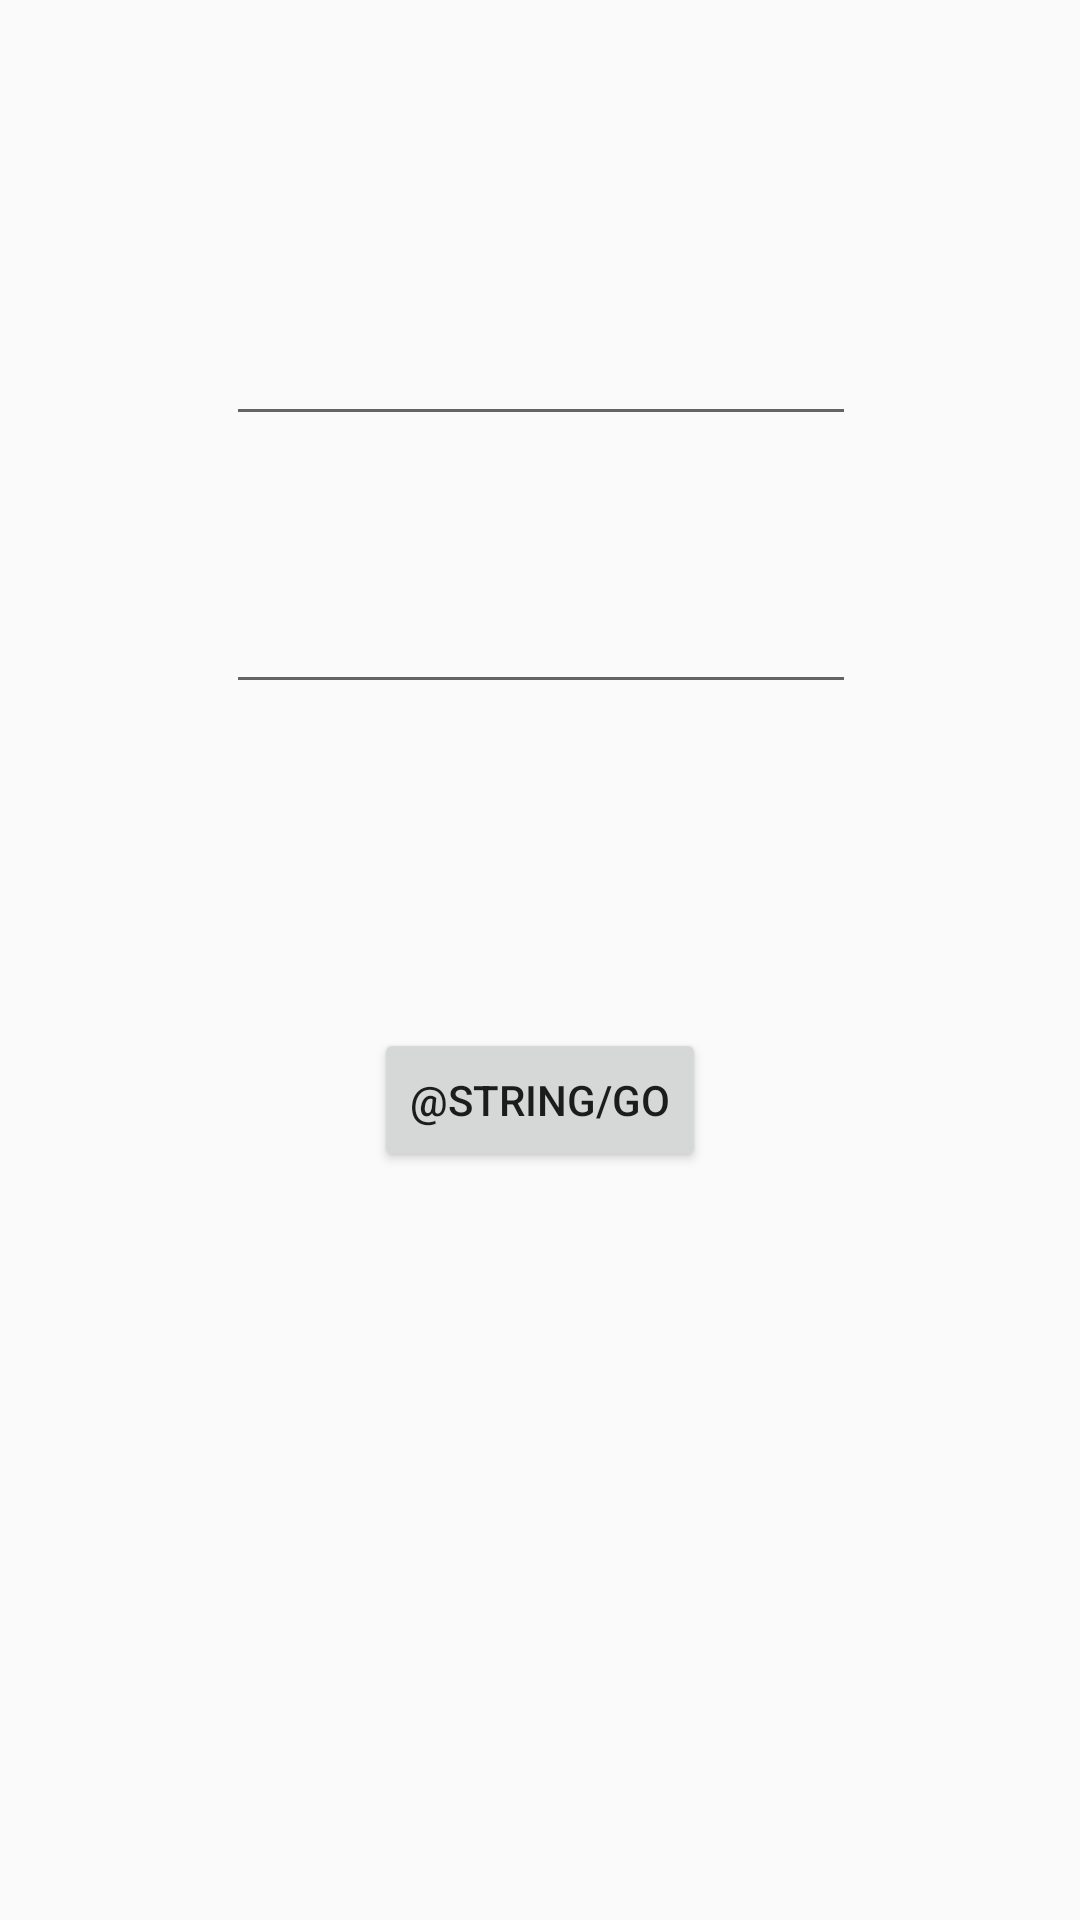

Layout XML and referenced resources for this Android screen:
<!-- AndroidManifest.xml: application theme AppTheme -->
<!-- res/layout/activity_main.xml -->
<?xml version="1.0" encoding="utf-8"?>
<android.support.constraint.ConstraintLayout xmlns:android="http://schemas.android.com/apk/res/android"
    xmlns:infiniteCard="http://schemas.android.com/apk/res-auto"
    xmlns:tools="http://schemas.android.com/tools"
    android:id="@+id/frameLayout"
    android:layout_width="match_parent"
    android:layout_height="match_parent"
    android:orientation="vertical">

    <EditText
        android:id="@+id/number1"
        android:layout_width="wrap_content"
        android:layout_height="wrap_content"
        android:layout_marginEnd="8dp"
        android:layout_marginStart="8dp"
        android:layout_marginTop="104dp"
        android:ems="10"
        android:inputType="number"
        infiniteCard:layout_constraintEnd_toEndOf="parent"
        infiniteCard:layout_constraintHorizontal_bias="0.503"
        infiniteCard:layout_constraintStart_toStartOf="parent"
        infiniteCard:layout_constraintTop_toTopOf="parent" />

    <EditText
        android:id="@+id/number2"
        android:layout_width="wrap_content"
        android:layout_height="wrap_content"
        android:layout_marginEnd="8dp"
        android:layout_marginStart="8dp"
        android:layout_marginTop="48dp"
        android:ems="10"
        android:inputType="number"
        infiniteCard:layout_constraintEnd_toEndOf="parent"
        infiniteCard:layout_constraintHorizontal_bias="0.503"
        infiniteCard:layout_constraintStart_toStartOf="parent"
        infiniteCard:layout_constraintTop_toBottomOf="@+id/number1" />

    <Button
        android:id="@+id/go"
        android:layout_width="wrap_content"
        android:layout_height="wrap_content"
        android:layout_marginEnd="8dp"
        android:layout_marginStart="8dp"
        android:layout_marginTop="108dp"
        android:text="@string/go"
        infiniteCard:layout_constraintEnd_toEndOf="parent"
        infiniteCard:layout_constraintStart_toStartOf="parent"
        infiniteCard:layout_constraintTop_toBottomOf="@+id/number2" />
</android.support.constraint.ConstraintLayout>
<!-- resources referenced by this layout -->
<resources>
  <style name="AppTheme" parent="Theme.AppCompat.Light.DarkActionBar">
          
          <item name="colorPrimary">@color/colorMAIN</item>
          <item name="colorPrimaryDark">@color/colorMAIN</item>
          <item name="colorAccent">@color/colorAccent</item>
      </style>
  <color name="colorMAIN">#FFE6D4F3</color>
  <color name="colorAccent">#aa50eb</color>
</resources>
